Run: headless pygame with SDL's dummy video driver; simulated clock (each Clock.tick advances the game by its frame time, no real sleeping); random seed 0; keys injected as events and as key.get_pressed() state; no mouse input.
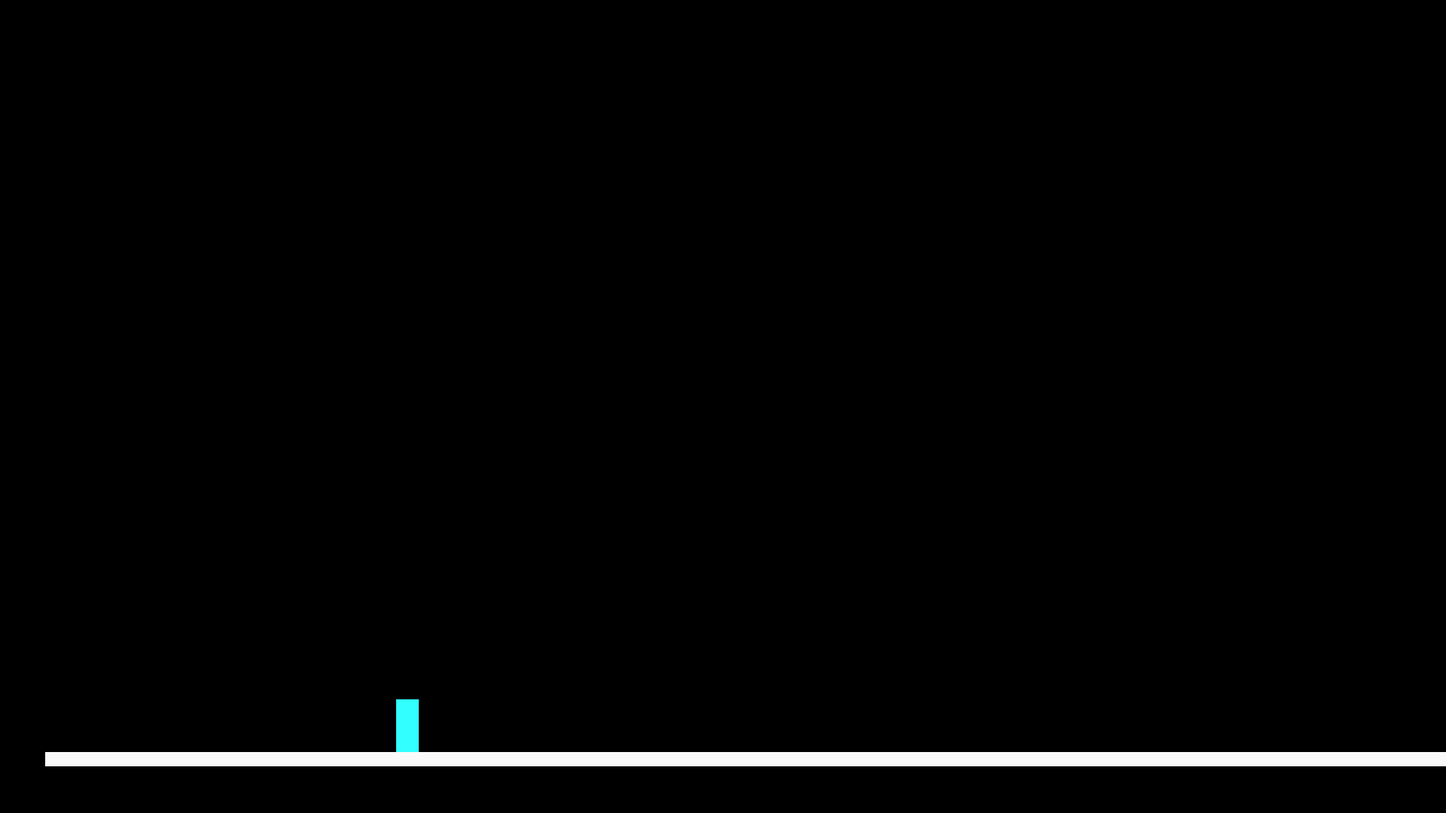
Frame 1 of 4 · flips 1–60 · no input
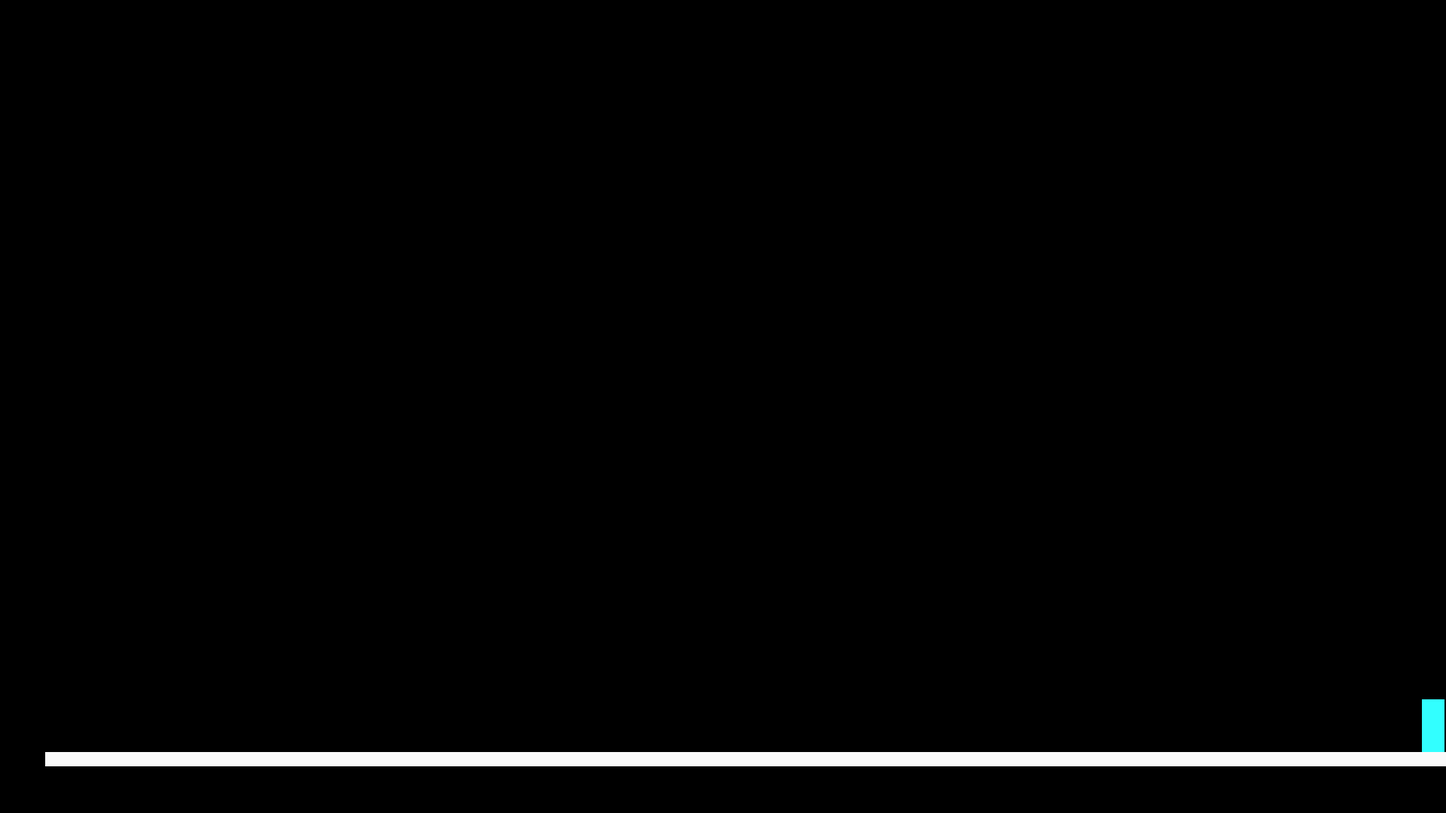
Frame 2 of 4 · flips 61–180 · tapped SPACE, RETURN · held RIGHT (→), D
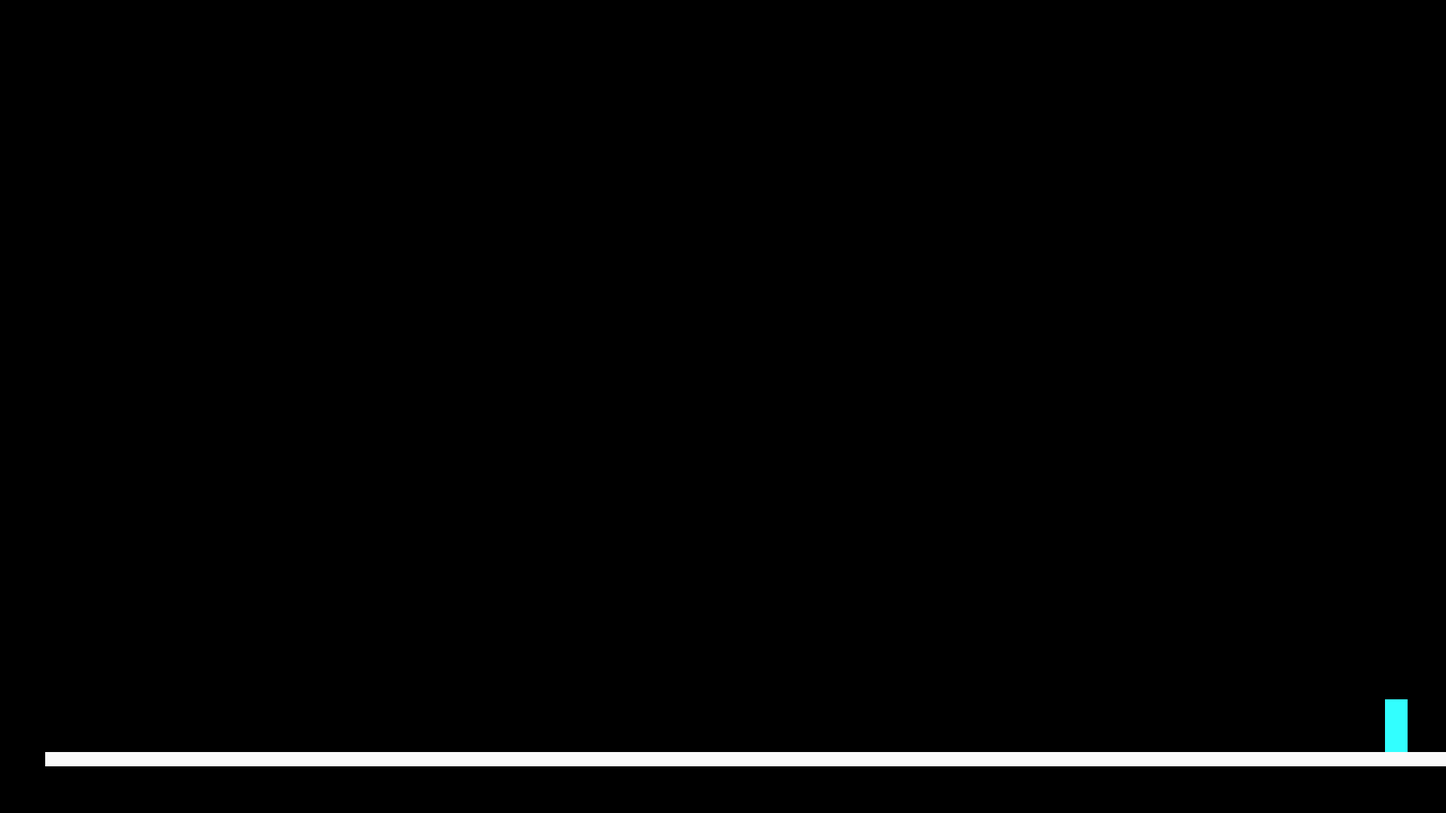
Frame 3 of 4 · flips 181–300 · held DOWN (↓), S
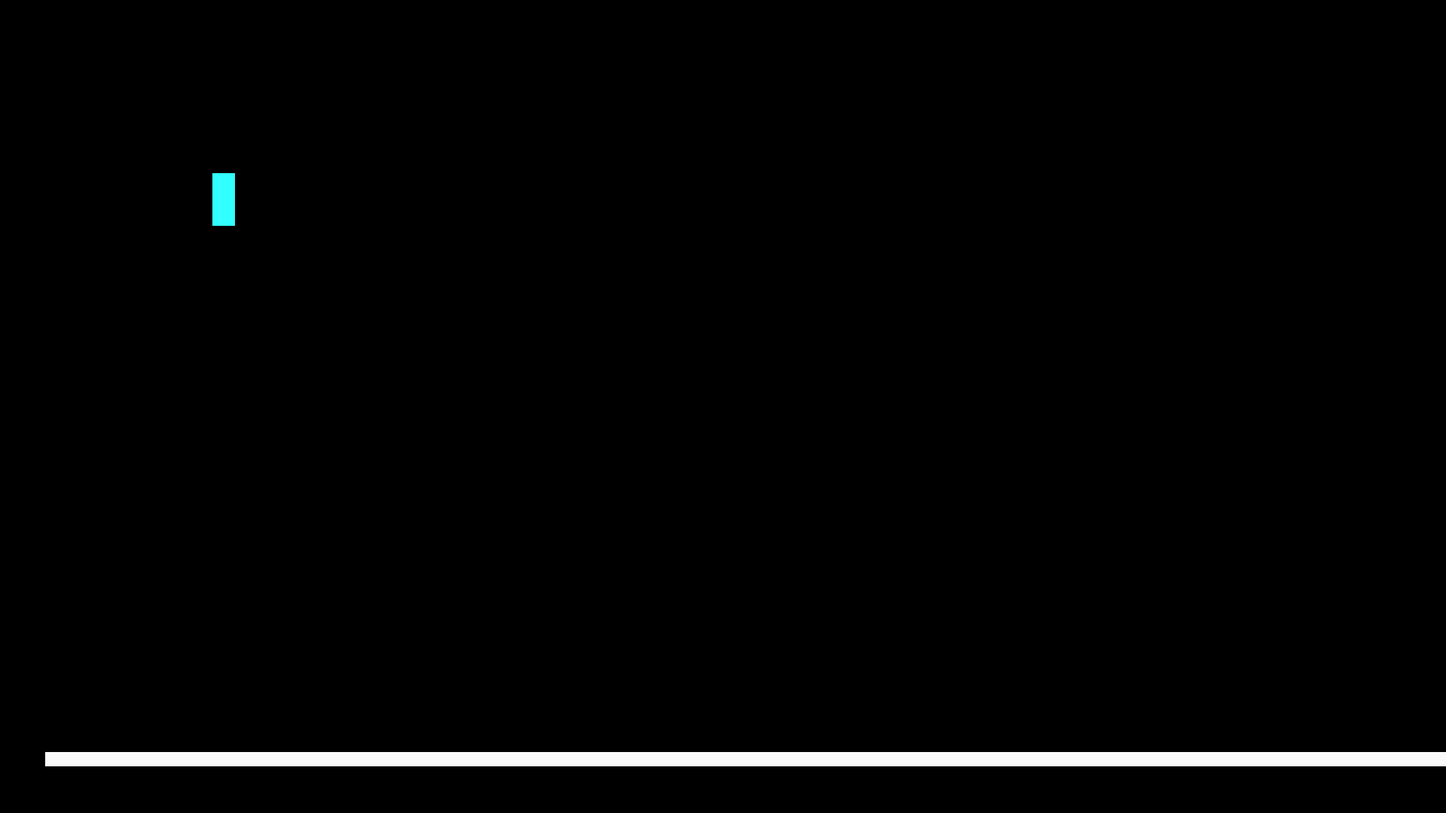
Frame 4 of 4 · flips 301–420 · held LEFT (←), A, UP (↑), W

The pygame program that drew these frames:

import pygame
import sys
from pygame.locals import *

import time
   
pygame.init()

# 캐릭터 속도와 점프 변수 설정
xs = -50
ys = 0
jup = 0
f = 10
sec = 1

# 화면 크기 설정
screen_width = 1920
screen_height = 1080
screen = pygame.display.set_mode((screen_width, screen_height))

# 패들(캐릭터) 설정
paddle = pygame.Rect(930, 900, 30, 70)
paddle_dy = 60
paddle_dx = 0

# 벽돌 설정
bricks = [pygame.Rect(60 + 200 * i, 999 + 200 * j, 200, 19) for i in range(10) for j in range(1)]

def game_over():
    draw_text("GAME OVER", 48, screen.get_width() / 2, screen.get_height() / 2)
    pygame.display.flip()
    pygame.time.wait(3000)
    pygame.quit()
    sys.exit()

while True:
    for event in pygame.event.get():
        if event.type == pygame.QUIT:
            pygame.quit()
            sys.exit()

    # 키 입력 처리
    keys = pygame.key.get_pressed()
    if keys[pygame.K_LEFT]:
        xs -= 2
    if keys[pygame.K_RIGHT]:
        xs += 2
    if keys[pygame.K_UP] and hit_index != -1:
        jup = 15

    # 점프 처리
    if jup > 0:
        ys = -25
        jup = jup - 1

    # 캐릭터 위치 업데이트
    paddle.top += paddle_dy
    paddle_dy = ys

    # 중력 적용: 캐릭터가 공중에 있을 때 중력 추가
    if ys < 30:
        ys += 1

    # 벽돌과 충돌 처리
    hit_index = paddle.collidelist(bricks)  # 패들이 벽돌과 충돌하는지 확인
    if hit_index != -1:  # 벽돌에 충돌했을 때
        # 벽돌과 충돌했을 때 캐릭터를 벽돌 위에 고정
        paddle.bottom = bricks[hit_index].top
        ys = 0  # Y축 속도를 0으로 설정하여 멈추게 함
        jup = 0  # 점프 중단

        # 마찰력 적용 (벽돌에 닿았을 때 X축 속도를 점점 줄임)
        xs *= 0.8  # 마찰력에 의해 X축 속도를 감소시킴
    
    # 벽과 충돌 처리: 패들이 화면 좌우 벽에 닿으면 반사되도록 함
    if paddle.left <= 0:  # 화면의 왼쪽 벽에 닿을 때
        paddle.left = 0  # 화면 밖으로 나가지 않게 고정
        xs = -xs  # 반사 효과 (속도 방향 반전)
    elif paddle.right >= screen_width:  # 화면의 오른쪽 벽에 닿을 때
        paddle.right = screen_width  # 화면 밖으로 나가지 않게 고정
        xs = -xs  # 반사 효과 (속도 방향 반전)

    # 캐릭터의 X축 이동 처리
    paddle.left += xs

    # 화면 그리기
    screen.fill((0, 0, 0))
    pygame.draw.rect(screen, (50, 255, 255), paddle)
    for brick in bricks:
        pygame.draw.rect(screen, (250, 250, 250), brick)

    pygame.display.flip()

    # 공중에서는 X축 속도 감소 (마찰과 비슷하게 구현)
    if hit_index == -1:  # 벽돌과 충돌하지 않았을 때도 X축 속도가 감소하도록 마찰력 비슷한 효과
        xs *= 0.99  # 공중에서 마찰에 의해 조금씩 속도가 줄어듦

    pygame.time.delay(10)
